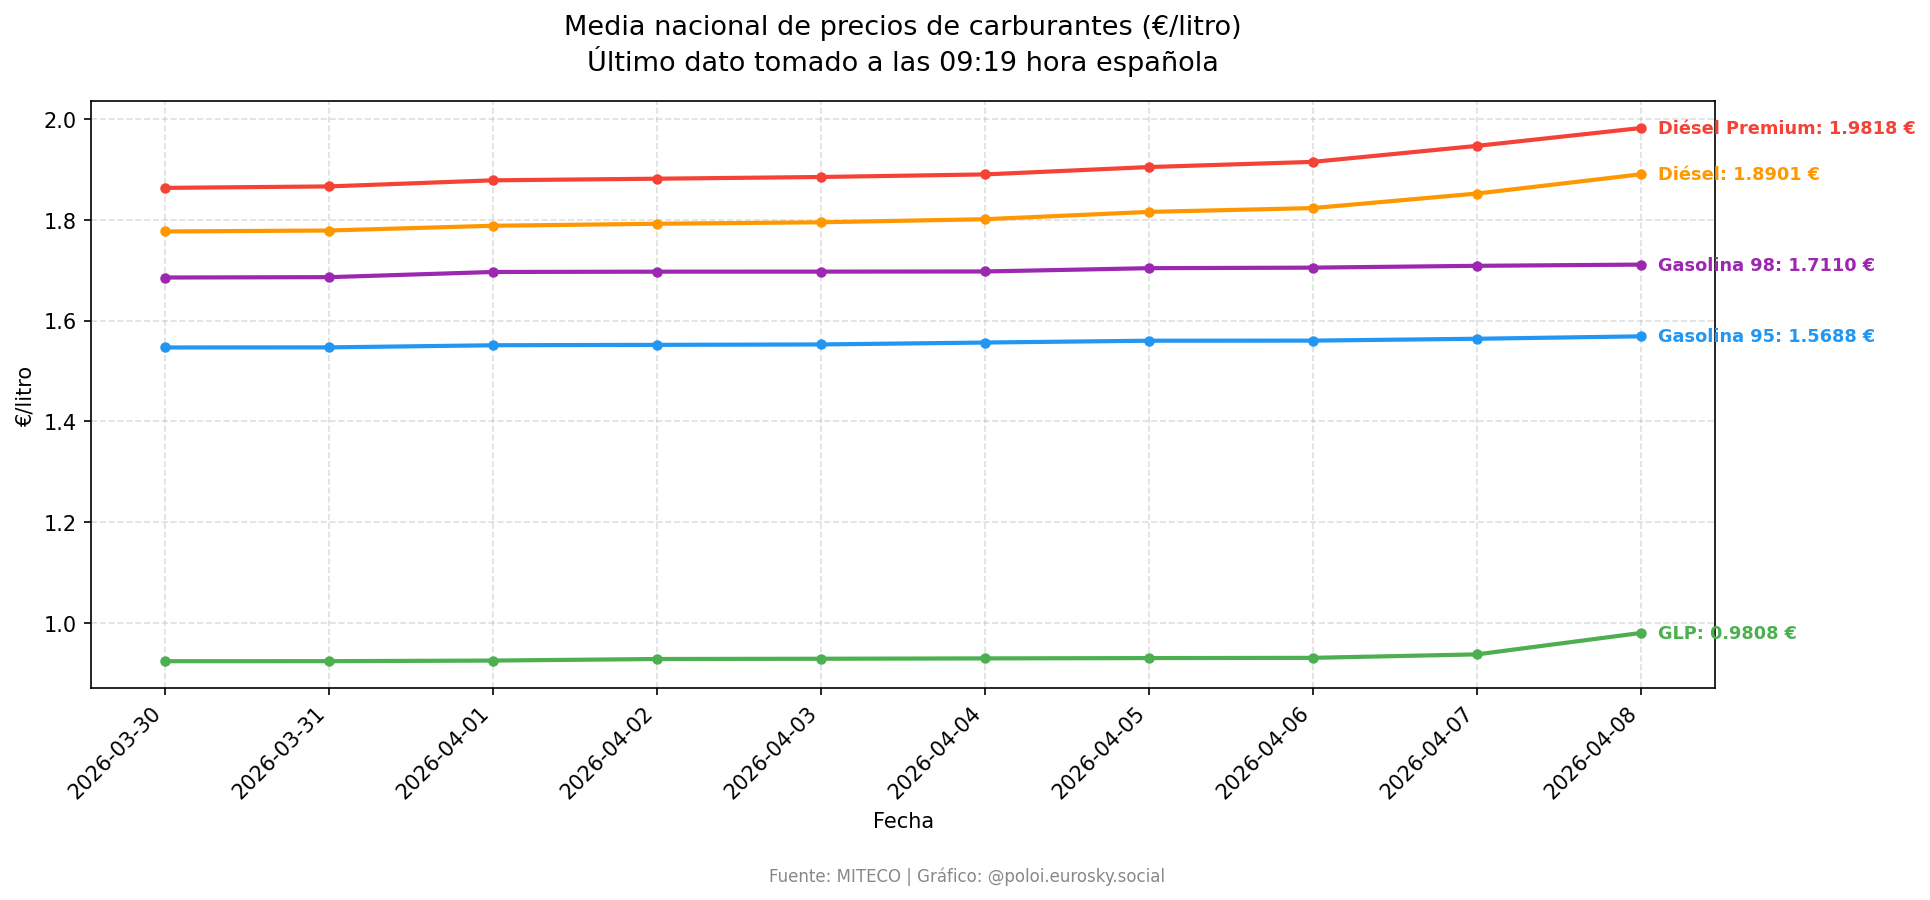

Data behind this chart, as committed beside it:
Fecha, Gasolina 95, Gasolina 98, Diésel, Diésel Premium, GLP
2026-03-30, 1.547, 1.685, 1.777, 1.863, 0.9247
2026-03-31, 1.547, 1.686, 1.779, 1.866, 0.9248
2026-04-01, 1.551, 1.696, 1.788, 1.878, 0.9260
2026-04-02, 1.552, 1.697, 1.792, 1.881, 0.9291
2026-04-03, 1.553, 1.697, 1.795, 1.885, 0.9296
2026-04-04, 1.556, 1.697, 1.801, 1.89, 0.9303
2026-04-05, 1.56, 1.704, 1.815, 1.904, 0.9309
2026-04-06, 1.56, 1.705, 1.823, 1.915, 0.9314
2026-04-07, 1.564, 1.709, 1.852, 1.946, 0.9383
2026-04-08, 1.569, 1.711, 1.89, 1.982, 0.9808
